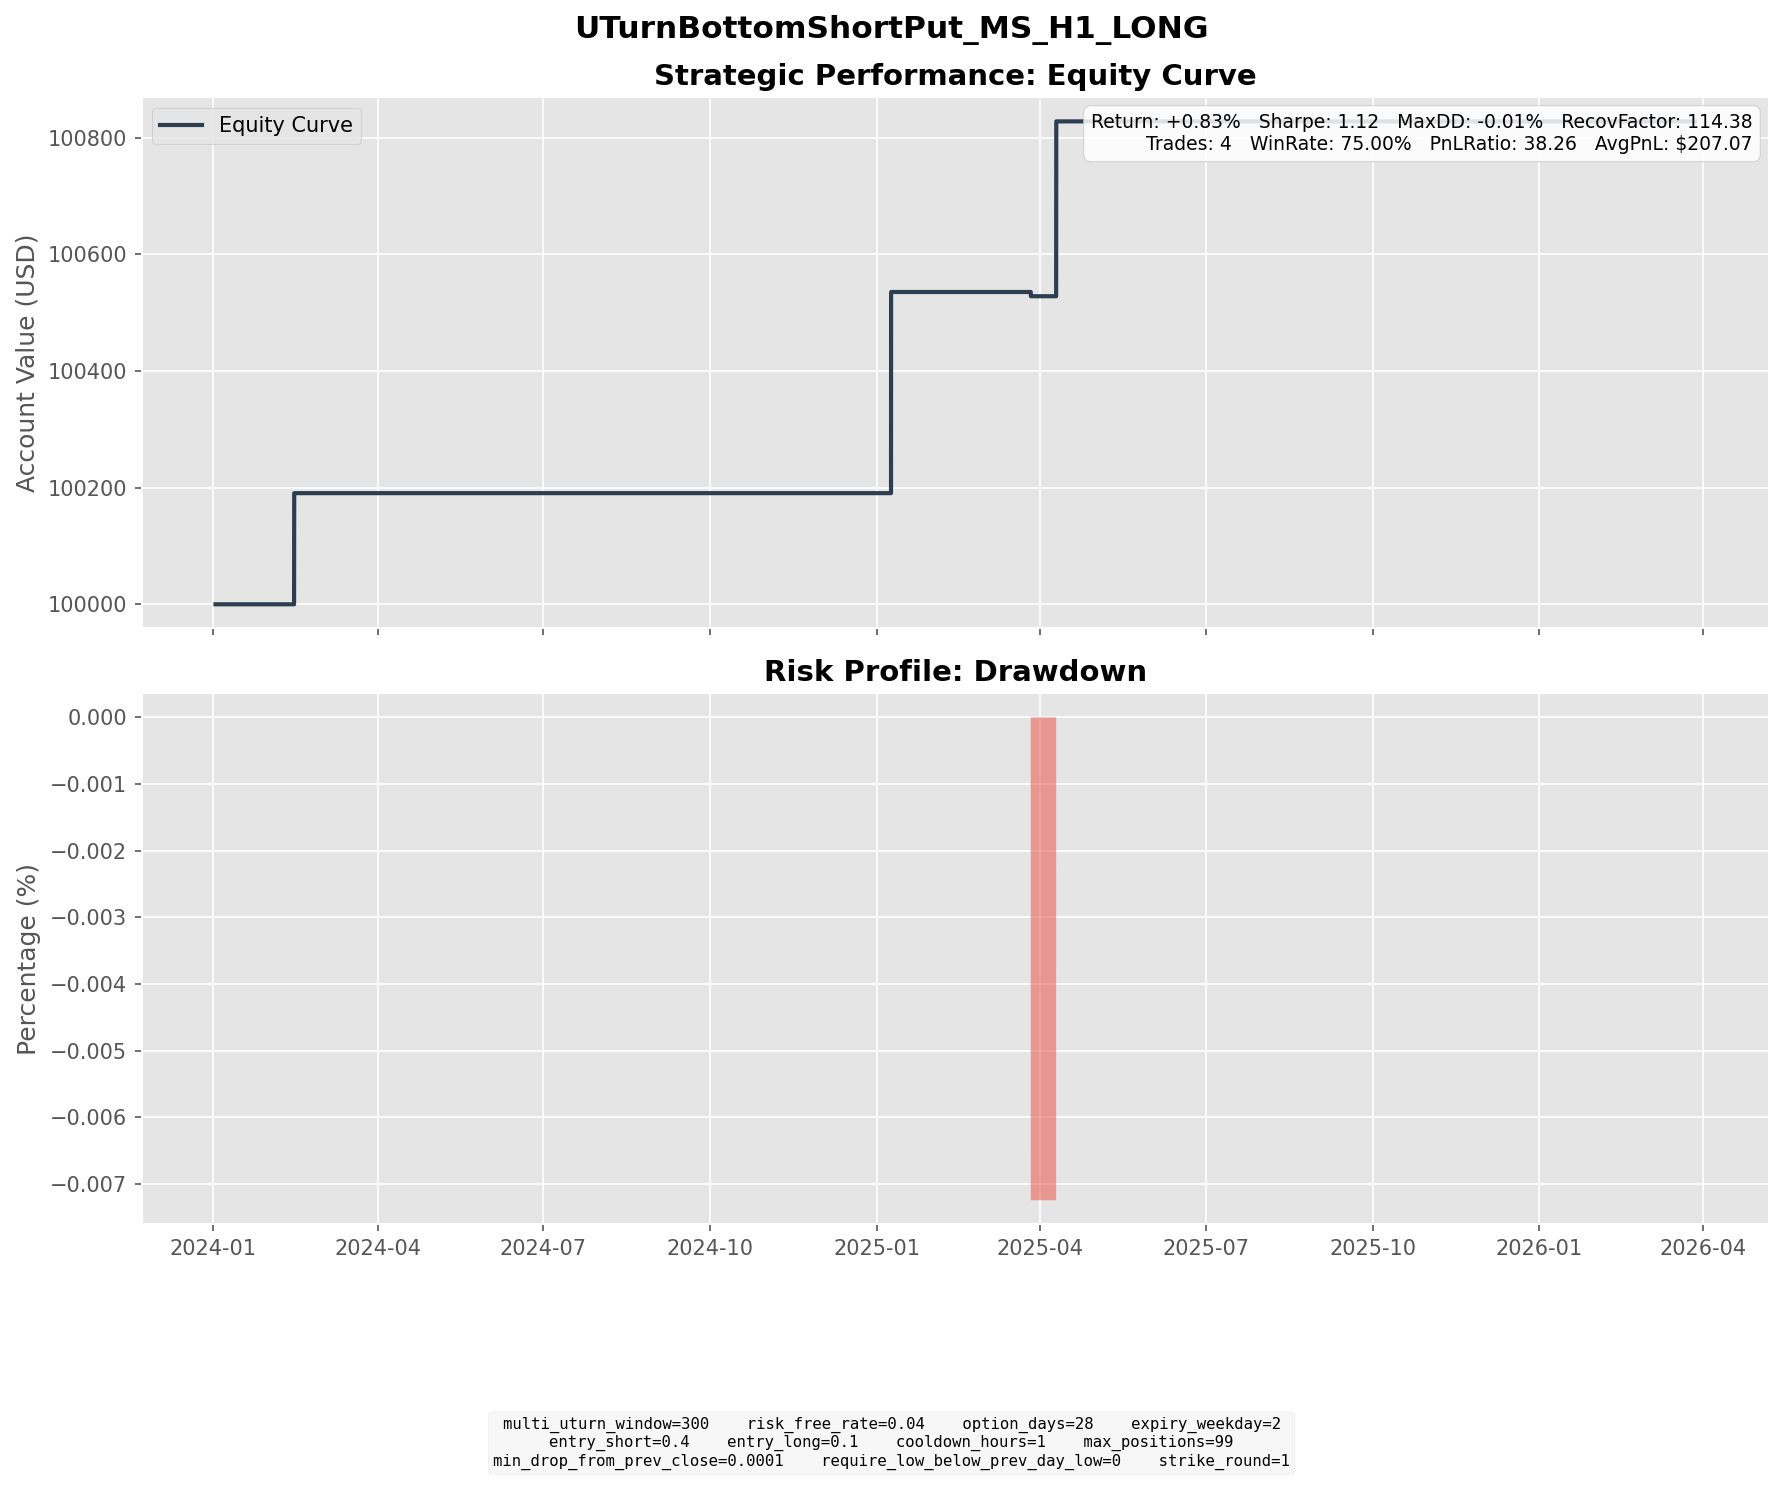

The file beside this chart, header and first rows:
entry_dt, lock_dt, lock_reason, settlement_dt, close_reason, k1, k2, short_prem, long_prem, net_credit, short_settle, long_settle, final_pnl
2024-01-16 16:00:00, 2024-01-16 16:00:00, direct_entry, 2024-02-14 16:00:00, expiry, 83, 75, 2.344, 0.4372, 1.906, 0.0000, 0.0000, 1.906
2024-12-09 11:00:00, 2024-12-09 11:00:00, direct_entry, 2025-01-08 16:00:00, expiry, 127, 113, 4.067, 0.6167, 3.45, 0.0000, 0.0000, 3.45
2025-02-25 12:00:00, 2025-02-25 12:00:00, direct_entry, 2025-03-26 16:00:00, expiry, 125, 112, 3.776, 0.6189, 3.157, 3.23, 0.0000, -0.0728
2025-03-10 15:00:00, 2025-03-10 15:00:00, direct_entry, 2025-04-09 16:00:00, expiry, 109, 97, 3.539, 0.5397, 2.999, 0.0000, 0.0000, 2.999
